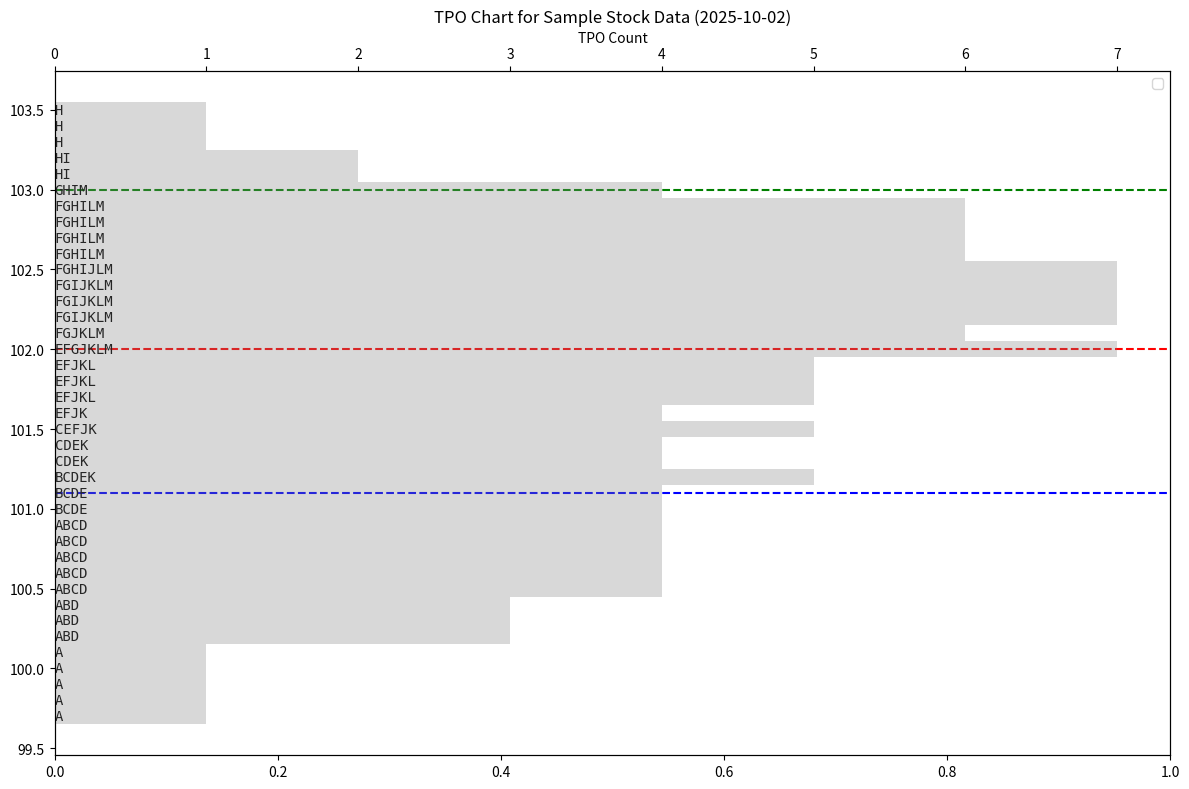

Reproduce this figure in Python.
import pandas as pd
import numpy as np
import matplotlib.pyplot as plt

# Sample OHLCV data (prices in dollars, volume in shares)
data = {
    'Timestamp': [
        '2025-10-02 09:30:00', '2025-10-02 10:00:00', '2025-10-02 10:30:00',
        '2025-10-02 11:00:00', '2025-10-02 11:30:00', '2025-10-02 12:00:00',
        '2025-10-02 12:30:00', '2025-10-02 13:00:00', '2025-10-02 13:30:00',
        '2025-10-02 14:00:00', '2025-10-02 14:30:00', '2025-10-02 15:00:00',
        '2025-10-02 15:30:00'
    ],
    'Open': [100.0, 100.5, 101.0, 100.8, 101.5, 102.0, 102.5, 103.0, 102.8, 102.0, 101.8, 102.2, 102.5],
    'High': [100.8, 101.2, 101.5, 101.3, 102.0, 102.8, 103.0, 103.5, 103.2, 102.5, 102.3, 102.8, 103.0],
    'Low': [99.8, 100.2, 100.5, 100.3, 101.0, 101.5, 102.0, 102.5, 102.3, 101.5, 101.3, 101.8, 102.0],
    'Close': [100.5, 101.0, 100.8, 101.5, 102.0, 102.5, 103.0, 102.8, 102.0, 101.8, 102.2, 102.5, 102.8],
    'Volume': [10000, 12000, 8000, 9000, 11000, 13000, 15000, 14000, 10000, 9500, 10500, 11500, 12000]
}

df = pd.DataFrame(data)
df['Timestamp'] = pd.to_datetime(df['Timestamp'])

# Parameters
tick_size = 0.1  # Price increment for TPO chart
periods = ['A', 'B', 'C', 'D', 'E', 'F', 'G', 'H', 'I', 'J', 'K', 'L', 'M']  # Labels for 13 periods

# Step 1: Discretize price levels
min_price = df['Low'].min()
max_price = df['High'].max()
price_levels = np.arange(np.floor(min_price / tick_size) * tick_size,
                         np.ceil(max_price / tick_size) * tick_size + tick_size,
                         tick_size)
price_levels = np.round(price_levels, 2)

# Step 2: Create TPO matrix
tpo_matrix = pd.DataFrame(index=price_levels, columns=periods)
tpo_matrix[:] = ''

# Step 3: Assign TPOs to price levels
for i, period in enumerate(periods):
    row = df.iloc[i]
    period_prices = np.arange(np.floor(row['Low'] / tick_size) * tick_size,
                              np.ceil(row['High'] / tick_size) * tick_size + tick_size,
                              tick_size)
    period_prices = np.round(period_prices, 2)
    for price in period_prices:
        if price in tpo_matrix.index:
            tpo_matrix.loc[price, period] = period

# Step 4: Calculate TPO counts
tpo_counts = tpo_matrix.apply(lambda x: sum(x != ''), axis=1)

# Step 5: Identify POC and Value Area
poc_price = tpo_counts.idxmax()
poc_count = tpo_counts.max()
total_tpos = tpo_counts.sum()
value_area_tpos = total_tpos * 0.7  # 70% of TPOs for Value Area

# Calculate Value Area (VAH, VAL)
current_tpos = tpo_counts[poc_price]
vah = poc_price
val = poc_price
current_range = [poc_price]

while current_tpos < value_area_tpos:
    # Find the next highest and lowest prices with TPOs
    above = tpo_counts[tpo_counts.index > vah].index
    below = tpo_counts[tpo_counts.index < val].index
    next_above = above.min() if len(above) > 0 else None
    next_below = below.max() if len(below) > 0 else None
    
    # Compare TPO counts above and below
    above_count = tpo_counts.get(next_above, 0) if next_above is not None else 0
    below_count = tpo_counts.get(next_below, 0) if next_below is not None else 0
    
    if above_count >= below_count and next_above is not None:
        vah = next_above
        current_tpos += above_count
        current_range.append(next_above)
    elif next_below is not None:
        val = next_below
        current_tpos += below_count
        current_range.append(next_below)
    else:
        break

# Step 6: Visualize TPO Chart
plt.figure(figsize=(12, 8))

# Plot TPOs
for price in tpo_matrix.index:
    tpos = ''.join(tpo_matrix.loc[price].values)
    plt.text(0, price, tpos, fontsize=10, verticalalignment='center', fontfamily='monospace')

# Highlight POC, VAH, VAL
plt.axhline(poc_price, color='r', linestyle='--', label=f'POC: {poc_price}')
plt.axhline(vah, color='g', linestyle='--', label=f'VAH: {vah}')
plt.axhline(val, color='b', linestyle='--', label=f'VAL: {val}')

# Plot TPO count histogram
ax2 = plt.gca().twiny()
ax2.barh(tpo_counts.index, tpo_counts.values, height=tick_size, alpha=0.3, color='gray')

# Customize plot
plt.xlabel('TPO Letters (Time Periods)')
plt.ylabel('Price ($)')
ax2.set_xlabel('TPO Count')
plt.title('TPO Chart for Sample Stock Data (2025-10-02)')
plt.legend()
plt.grid(True, axis='y', linestyle='--', alpha=0.7)
plt.tight_layout()
plt.show()

# Print key metrics
print(f"Point of Control (POC): ${poc_price}")
print(f"Value Area High (VAH): ${vah}")
print(f"Value Area Low (VAL): ${val}")